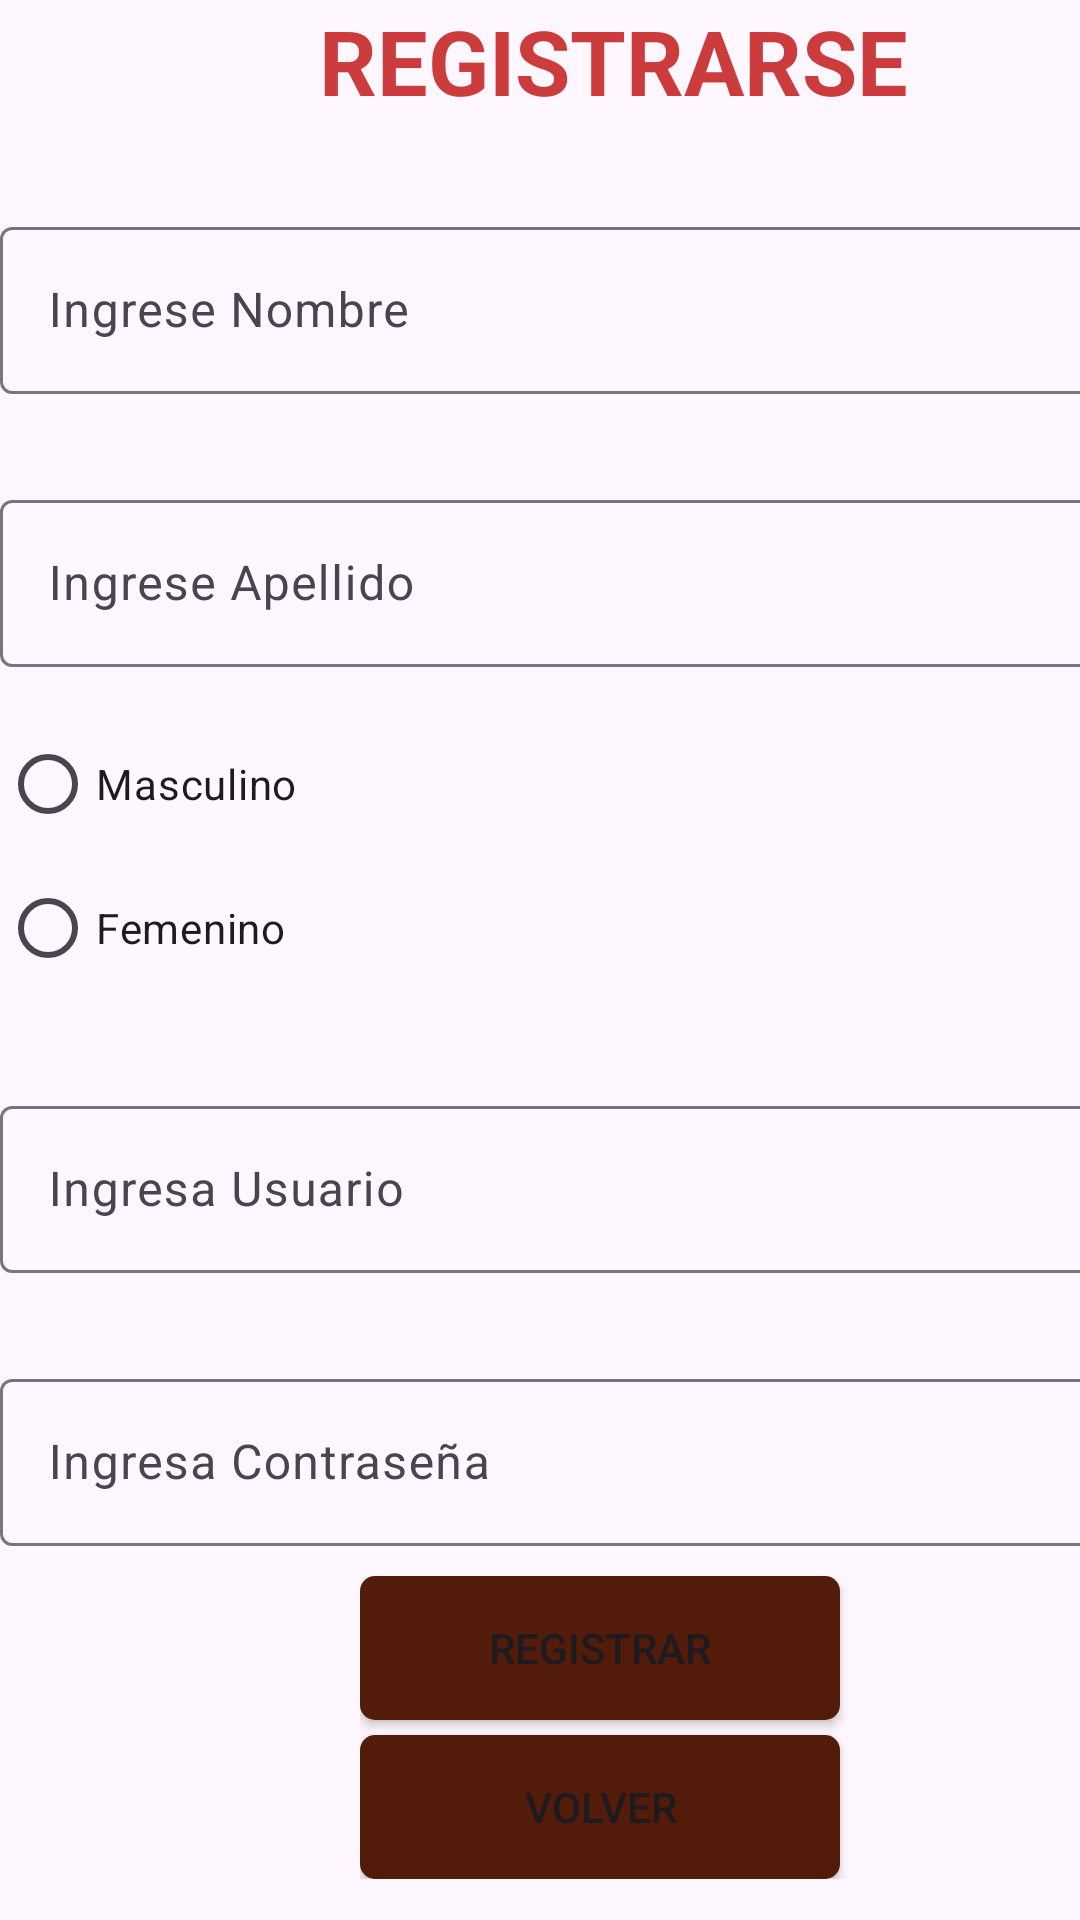

Layout XML and referenced resources for this Android screen:
<!-- AndroidManifest.xml: application theme Theme.Proyecto_DAM -->
<!-- res/layout/registrar_usuario.xml -->
<?xml version="1.0" encoding="utf-8"?>
<androidx.constraintlayout.widget.ConstraintLayout xmlns:android="http://schemas.android.com/apk/res/android"
    xmlns:tools="http://schemas.android.com/tools"
    android:layout_width="match_parent"
    android:layout_height="match_parent"
    >

    <ScrollView
        android:layout_width="409dp"
        android:layout_height="729dp"
        tools:layout_editor_absoluteX="1dp"
        tools:layout_editor_absoluteY="1dp"
        tools:ignore="MissingConstraints">

        <LinearLayout
            android:layout_width="match_parent"
            android:layout_height="wrap_content"
            android:orientation="vertical"
            >

            <TextView
                android:id="@+id/textView23"
                android:layout_width="match_parent"
                android:layout_height="wrap_content"
                android:gravity="center"
                android:text="REGISTRARSE"
                android:textColor="#CC3C3C"
                android:textSize="30sp"
                android:textStyle="bold" />

            <com.google.android.material.textfield.TextInputLayout
            android:id="@+id/outlinedTextField1"
            android:layout_width="match_parent"
            android:layout_marginTop="30dp"
            android:layout_height="match_parent"
            android:hint="@string/labelNombre">>
            <com.google.android.material.textfield.TextInputEditText
                android:id="@+id/txtNombre"
                android:layout_width="match_parent"
                android:layout_height="wrap_content" />
        </com.google.android.material.textfield.TextInputLayout>

            <com.google.android.material.textfield.TextInputLayout
                android:id="@+id/outlinedTextField2"
                android:layout_width="match_parent"
                android:layout_marginTop="30dp"
                android:layout_height="match_parent"
                android:hint="@string/labelApellido">>
                <com.google.android.material.textfield.TextInputEditText
                    android:id="@+id/txtApellido"
                    android:layout_width="match_parent"
                    android:layout_height="wrap_content" />
            </com.google.android.material.textfield.TextInputLayout>

            <RadioGroup
                android:id="@+id/btnGroup"
                android:layout_width="match_parent"
                android:layout_height="wrap_content"
                android:layout_marginTop="15dp"
                android:checkedButton="@+id/radio_button_1">

                <RadioButton
                    android:id="@+id/rbtMasculino"
                    android:layout_width="match_parent"
                    android:layout_height="match_parent"
                    android:text="@string/labelMas" />

                <RadioButton
                    android:id="@+id/rbtFemenino"
                    android:layout_width="match_parent"
                    android:layout_height="match_parent"
                    android:text="@string/labelFem" />
            </RadioGroup>
            <com.google.android.material.textfield.TextInputLayout
                android:id="@+id/outlinedTextField3"
                android:layout_width="match_parent"
                android:layout_marginTop="30dp"
                android:layout_height="match_parent"
                android:hint="@string/labelUsuario">>
                <com.google.android.material.textfield.TextInputEditText
                    android:id="@+id/txtUsuarioR"
                    android:layout_width="match_parent"
                    android:layout_height="wrap_content" />
            </com.google.android.material.textfield.TextInputLayout>
            <com.google.android.material.textfield.TextInputLayout
                android:id="@+id/outlinedTextField4"
                android:layout_width="match_parent"
                android:layout_marginTop="30dp"
                android:layout_height="match_parent"
                android:hint="@string/labelContrasena">>
                <com.google.android.material.textfield.TextInputEditText
                    android:id="@+id/txtContrasenaR"
                    android:layout_width="match_parent"
                    android:layout_height="wrap_content" />
            </com.google.android.material.textfield.TextInputLayout>
            <LinearLayout
                android:layout_width="match_parent"
                android:layout_height="wrap_content"
                android:orientation="vertical"
                android:paddingStart="120dp"
                android:paddingTop="10dp">

                <Button
                    android:id="@+id/btnRegistrarR"
                    android:layout_width="160dp"
                    android:layout_height="wrap_content"
                    android:text="REGISTRAR"
                    android:background="@drawable/boton_personalizado" />

                <Button
                    android:id="@+id/btnVolverR"
                    android:layout_width="160dp"
                    android:layout_height="wrap_content"
                    android:layout_marginTop="5dp"
                    android:background="@drawable/boton_personalizado"
                    android:text="VOLVER" />

            </LinearLayout>
        </LinearLayout>
    </ScrollView>
</androidx.constraintlayout.widget.ConstraintLayout>
<!-- resources referenced by this layout -->
<resources>
  <!-- drawable boton_personalizado (drawable) -->
  <?xml version="1.0" encoding="utf-8"?>
  <selector xmlns:android="http://schemas.android.com/apk/res/android">
      <item android:state_pressed="true">
          <shape android:shape="rectangle">
              <solid android:color="@color/botonIngresar" />
              <corners android:radius="5dp" />
          </shape>
      </item>
      <item>
          <shape android:shape="rectangle">
              <solid android:color="@color/botonIngresar" />
              <corners android:radius="5dp" />
          </shape>
      </item>
  </selector>
  <string name="labelApellido">Ingrese Apellido</string>
  <string name="labelContrasena">Ingresa Contraseña</string>
  <string name="labelFem">Femenino</string>
  
      //admin - comida
  <string name="labelMas">Masculino</string>
  <string name="labelNombre">Ingrese Nombre</string>
  <string name="labelUsuario">Ingresa Usuario</string>
  <style name="Theme.Proyecto_DAM" parent="Base.Theme.Proyecto_DAM" />
  <color name="botonIngresar">#531B09</color>
  <style name="Base.Theme.Proyecto_DAM" parent="Theme.Material3.DayNight.NoActionBar">
          <item name="colorPrimary">@color/colorPrimary</item>
          <item name="colorPrimaryVariant">@color/colorPrimary</item>
          <item name="colorOnPrimary">@color/white</item>
          
          <item name="colorSecondary">@color/teal_200</item>
          <item name="colorSecondaryVariant">@color/teal_700</item>
          <item name="colorOnSecondary">@color/black</item>
          
          <item name="android:statusBarColor" tools:targetApi="l">?attr/colorPrimaryVariant</item>
  
      </style>
  <color name="colorPrimary">#CB2020</color>
  <color name="white">#FFFFFFFF</color>
  <color name="teal_200">#FF03DAC5</color>
  <color name="teal_700">#FF018786</color>
  <color name="black">#FF000000</color>
</resources>
